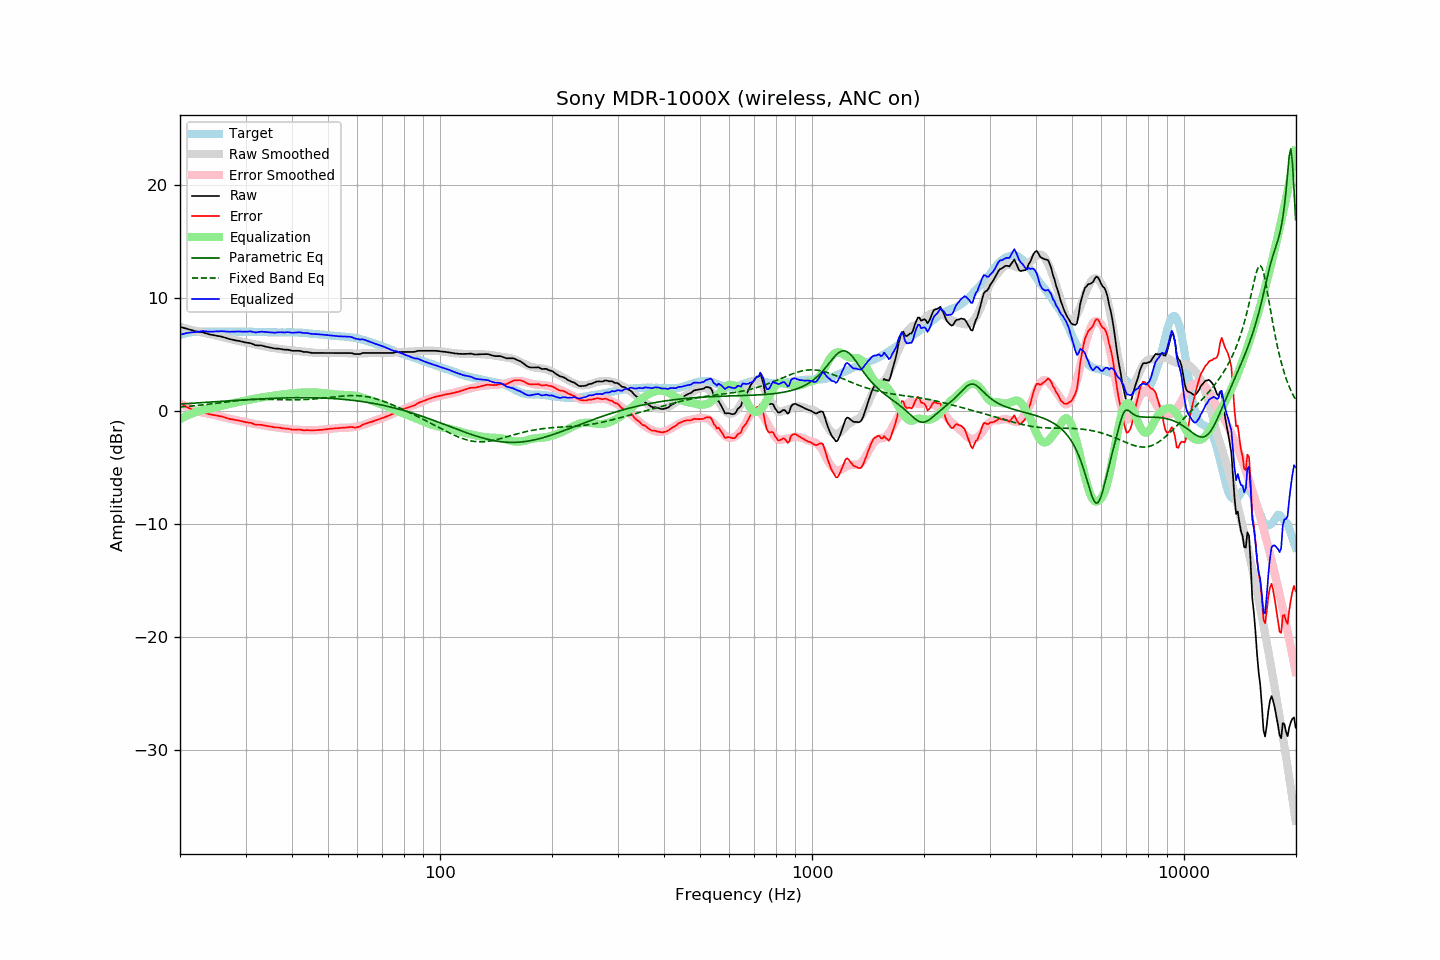

The table this chart was drawn from, first rows:
frequency, raw, error, smoothed, error_smoothed, equalization, parametric_eq, fixed_band_eq, equalized_raw, equalized_smoothed, target
20.00, 7.48, 0.73, 7.47, 0.70, -0.70, 0.64, 0.38, 6.78, 6.77, 6.75
20.20, 7.44, 0.64, 7.43, 0.62, -0.62, 0.65, 0.39, 6.82, 6.81, 6.80
20.40, 7.40, 0.55, 7.39, 0.55, -0.55, 0.66, 0.40, 6.85, 6.85, 6.85
20.61, 7.36, 0.48, 7.35, 0.47, -0.47, 0.67, 0.41, 6.88, 6.88, 6.88
20.81, 7.33, 0.40, 7.32, 0.41, -0.41, 0.68, 0.43, 6.92, 6.91, 6.93
21.02, 7.29, 0.32, 7.28, 0.34, -0.34, 0.69, 0.44, 6.95, 6.94, 6.97
21.23, 7.24, 0.25, 7.24, 0.28, -0.28, 0.70, 0.45, 6.96, 6.97, 6.99
21.44, 7.20, 0.19, 7.21, 0.22, -0.22, 0.71, 0.46, 6.98, 6.99, 7.01
21.66, 7.16, 0.13, 7.17, 0.16, -0.16, 0.72, 0.48, 7.00, 7.01, 7.03
21.87, 7.10, 0.07, 7.13, 0.11, -0.11, 0.73, 0.49, 7.00, 7.03, 7.04
22.09, 7.08, 0.02, 7.10, 0.05, -0.05, 0.73, 0.51, 7.02, 7.04, 7.06
22.31, 7.06, -0.01, 7.06, 0.01, -0.01, 0.74, 0.52, 7.05, 7.06, 7.07
22.54, 7.04, -0.03, 7.03, -0.03, 0.03, 0.75, 0.54, 7.07, 7.06, 7.07
22.76, 7.02, -0.05, 6.99, -0.07, 0.07, 0.76, 0.55, 7.09, 7.07, 7.07
22.99, 7.00, -0.06, 6.96, -0.11, 0.11, 0.77, 0.57, 7.10, 7.07, 7.06
23.22, 6.96, -0.10, 6.93, -0.14, 0.14, 0.78, 0.58, 7.09, 7.07, 7.06
23.45, 6.91, -0.15, 6.90, -0.17, 0.17, 0.79, 0.60, 7.08, 7.07, 7.06
23.69, 6.87, -0.20, 6.87, -0.20, 0.20, 0.80, 0.62, 7.07, 7.07, 7.07
23.92, 6.82, -0.25, 6.84, -0.23, 0.23, 0.81, 0.63, 7.04, 7.07, 7.07
24.16, 6.79, -0.28, 6.81, -0.26, 0.26, 0.82, 0.65, 7.04, 7.07, 7.07
24.40, 6.77, -0.31, 6.78, -0.29, 0.29, 0.83, 0.67, 7.05, 7.07, 7.08
24.65, 6.74, -0.33, 6.75, -0.32, 0.32, 0.84, 0.69, 7.05, 7.07, 7.07
24.89, 6.71, -0.35, 6.72, -0.35, 0.35, 0.85, 0.70, 7.07, 7.07, 7.07
25.14, 6.69, -0.38, 6.68, -0.39, 0.39, 0.86, 0.72, 7.07, 7.07, 7.07
25.39, 6.66, -0.41, 6.65, -0.42, 0.42, 0.87, 0.74, 7.09, 7.07, 7.08
25.65, 6.64, -0.44, 6.61, -0.46, 0.46, 0.88, 0.76, 7.09, 7.07, 7.08
25.91, 6.61, -0.46, 6.58, -0.49, 0.49, 0.89, 0.78, 7.10, 7.07, 7.07
26.16, 6.56, -0.50, 6.55, -0.52, 0.52, 0.90, 0.80, 7.09, 7.07, 7.07
26.43, 6.52, -0.55, 6.51, -0.55, 0.55, 0.91, 0.81, 7.07, 7.07, 7.07
26.69, 6.48, -0.59, 6.48, -0.59, 0.59, 0.92, 0.83, 7.06, 7.07, 7.07
26.96, 6.43, -0.64, 6.44, -0.62, 0.62, 0.93, 0.85, 7.05, 7.06, 7.07
27.23, 6.39, -0.68, 6.41, -0.65, 0.65, 0.93, 0.87, 7.04, 7.06, 7.07
27.50, 6.36, -0.71, 6.37, -0.69, 0.69, 0.94, 0.89, 7.04, 7.06, 7.07
27.77, 6.33, -0.73, 6.34, -0.72, 0.72, 0.95, 0.90, 7.05, 7.06, 7.06
28.05, 6.30, -0.76, 6.30, -0.75, 0.75, 0.96, 0.92, 7.05, 7.06, 7.06
28.33, 6.27, -0.78, 6.27, -0.78, 0.78, 0.97, 0.93, 7.05, 7.06, 7.05
28.62, 6.25, -0.80, 6.24, -0.81, 0.81, 0.98, 0.95, 7.06, 7.05, 7.05
28.90, 6.23, -0.83, 6.21, -0.84, 0.84, 0.99, 0.96, 7.07, 7.05, 7.06
29.19, 6.19, -0.86, 6.18, -0.87, 0.87, 1.00, 0.98, 7.06, 7.05, 7.05
29.48, 6.16, -0.90, 6.15, -0.90, 0.90, 1.01, 0.99, 7.06, 7.05, 7.06
29.78, 6.12, -0.93, 6.12, -0.93, 0.93, 1.02, 1.00, 7.05, 7.05, 7.05
30.08, 6.09, -0.97, 6.09, -0.96, 0.96, 1.03, 1.01, 7.05, 7.05, 7.06
30.38, 6.07, -0.98, 6.06, -0.99, 0.99, 1.03, 1.02, 7.06, 7.05, 7.05
30.68, 6.05, -1.00, 6.02, -1.02, 1.02, 1.04, 1.03, 7.06, 7.04, 7.05
30.99, 6.03, -1.02, 5.99, -1.05, 1.05, 1.05, 1.04, 7.07, 7.04, 7.05
31.30, 5.97, -1.07, 5.96, -1.08, 1.08, 1.06, 1.04, 7.04, 7.04, 7.04
31.61, 5.91, -1.13, 5.93, -1.11, 1.11, 1.07, 1.05, 7.01, 7.04, 7.04
31.93, 5.85, -1.19, 5.90, -1.13, 1.13, 1.07, 1.05, 6.98, 7.03, 7.04
32.24, 5.84, -1.19, 5.87, -1.16, 1.16, 1.08, 1.06, 6.99, 7.03, 7.03
32.57, 5.84, -1.19, 5.84, -1.18, 1.18, 1.09, 1.06, 7.02, 7.03, 7.03
32.89, 5.84, -1.19, 5.81, -1.21, 1.21, 1.10, 1.06, 7.04, 7.02, 7.03
33.22, 5.82, -1.20, 5.78, -1.23, 1.23, 1.10, 1.06, 7.05, 7.02, 7.02
33.55, 5.78, -1.24, 5.75, -1.26, 1.26, 1.11, 1.06, 7.03, 7.01, 7.02
33.89, 5.74, -1.27, 5.73, -1.28, 1.28, 1.12, 1.06, 7.02, 7.01, 7.01
34.23, 5.71, -1.30, 5.70, -1.30, 1.30, 1.13, 1.06, 7.01, 7.00, 7.01
34.57, 5.68, -1.32, 5.68, -1.32, 1.32, 1.13, 1.06, 7.00, 7.00, 7.00
34.92, 5.66, -1.34, 5.65, -1.34, 1.34, 1.14, 1.05, 7.00, 6.99, 7.00
35.27, 5.63, -1.36, 5.63, -1.36, 1.36, 1.14, 1.05, 6.99, 6.99, 6.99
35.62, 5.59, -1.40, 5.61, -1.38, 1.38, 1.15, 1.05, 6.96, 6.99, 6.99
35.97, 5.56, -1.43, 5.59, -1.40, 1.40, 1.16, 1.04, 6.96, 6.99, 6.99
... 635 more rows
